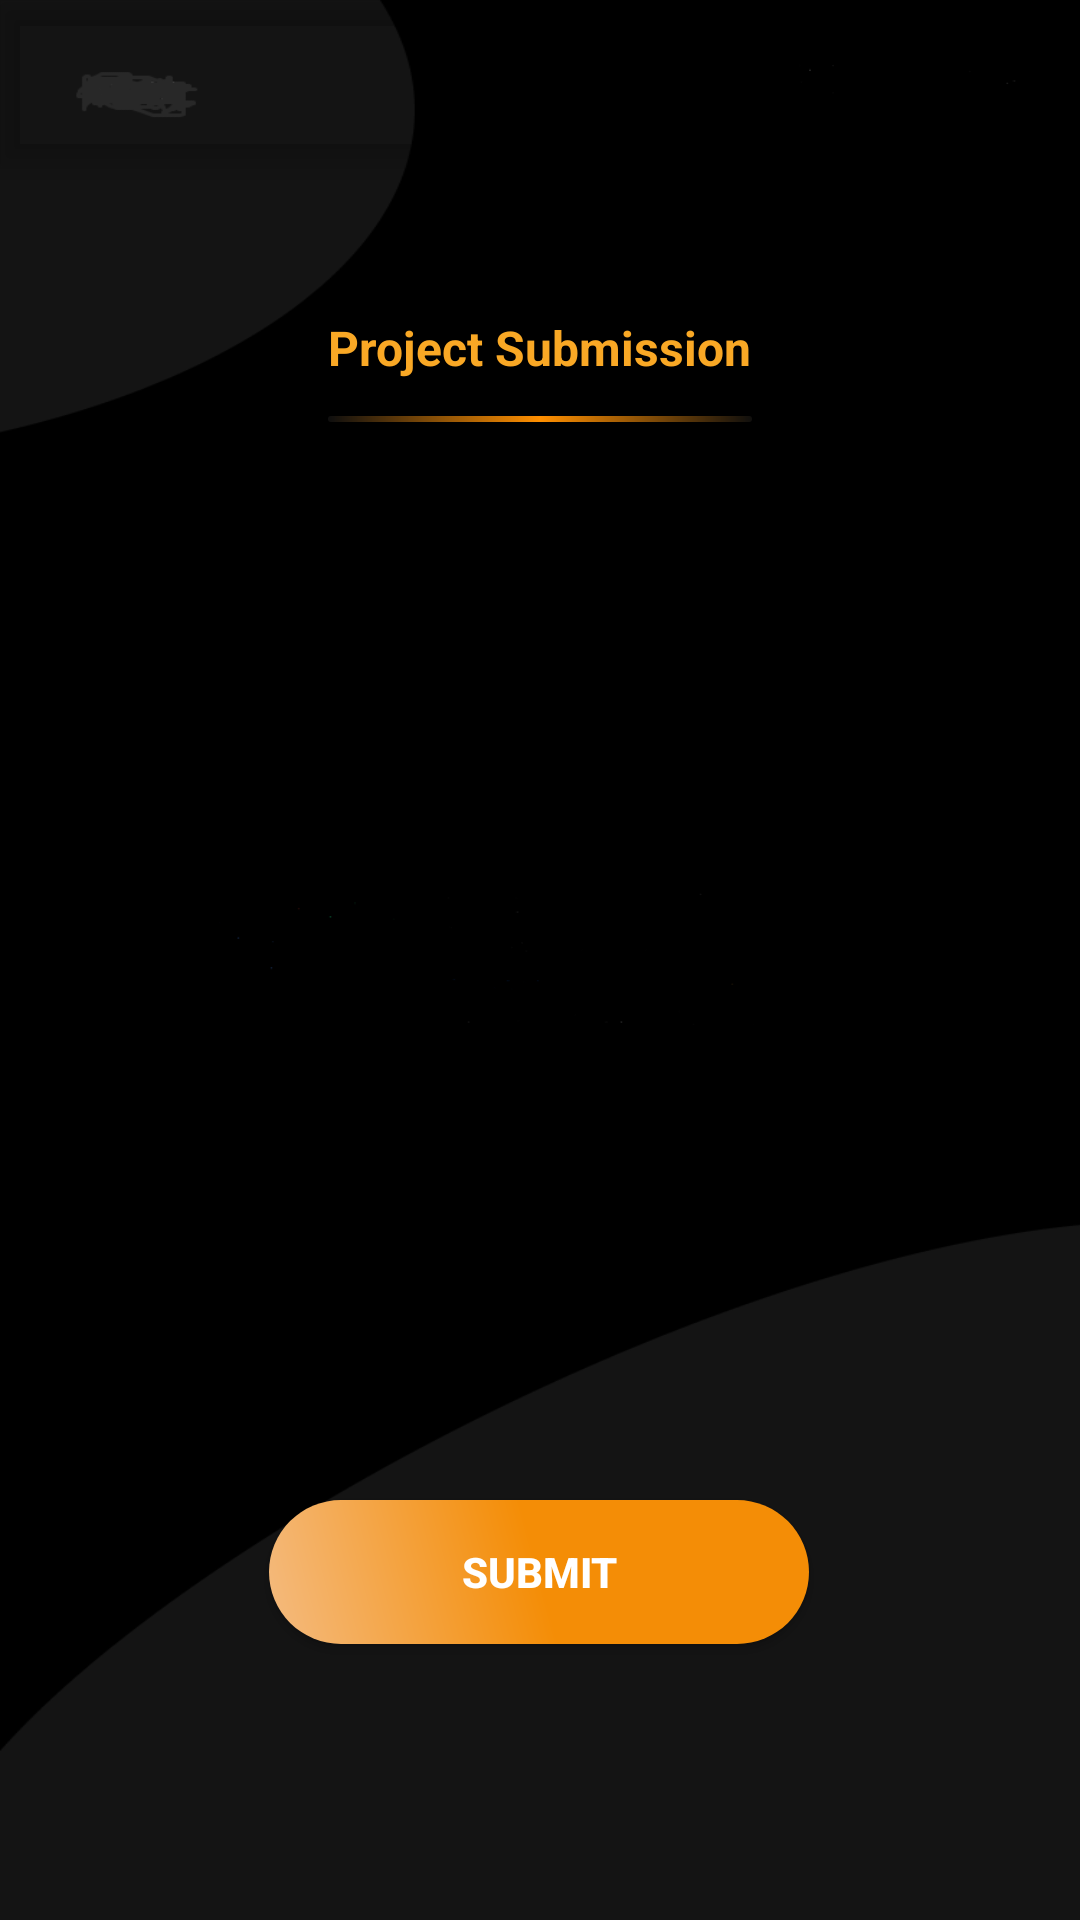

Produce the Android XML layout that renders to this screen, including the resource entries it uses.
<!-- AndroidManifest.xml: activity theme AppTheme.NoActionBar -->
<!-- res/layout/activity_leaders_post.xml -->
<?xml version="1.0" encoding="utf-8"?>
<FrameLayout xmlns:android="http://schemas.android.com/apk/res/android"
    xmlns:tools="http://schemas.android.com/tools"
    android:layout_width="match_parent"
    android:layout_height="match_parent"
    android:background="@drawable/launch"
    tools:context=".activities.LeadersPostActivity">

    <include
        layout="@layout/app_bar_post_screen"
        android:layout_width="match_parent"
        android:layout_height="match_parent" />

</FrameLayout>
<!-- res/layout/app_bar_post_screen.xml (included above) -->
<?xml version="1.0" encoding="utf-8"?>
<androidx.coordinatorlayout.widget.CoordinatorLayout
    xmlns:android="http://schemas.android.com/apk/res/android"
    xmlns:app="http://schemas.android.com/apk/res-auto"
    xmlns:tools="http://schemas.android.com/tools"
    android:layout_width="match_parent"
    android:layout_height="match_parent"
    tools:showIn="@layout/activity_leaders_post"
    tools:context=".activities.LeadersPostActivity">

    <com.google.android.material.appbar.AppBarLayout
        android:id="@+id/mainScreenAppBar"
        android:layout_width="match_parent"
        android:layout_height="wrap_content"
        android:background="@android:color/transparent"
        android:theme="@style/AppTheme.AppBarOverlay"
        android:fitsSystemWindows="true"
        app:elevation="5dp">

        <com.google.android.material.appbar.CollapsingToolbarLayout
            android:id="@+id/main.collapsing"
            android:layout_width="match_parent"
            android:layout_height="wrap_content"
            android:background="@android:color/transparent"
            app:layout_scrollFlags="scroll|exitUntilCollapsed"
            >

        <androidx.appcompat.widget.Toolbar
            android:id="@+id/toolbar"
            android:layout_width="match_parent"
            android:layout_height="wrap_content"
            android:background="@android:color/transparent"
            android:orientation="vertical"
            app:layout_collapseMode="parallax"
            app:layout_scrollFlags="scroll|enterAlways"
            app:popupTheme="@style/AppTheme.PopupOverlay"
            >

        </androidx.appcompat.widget.Toolbar>
        </com.google.android.material.appbar.CollapsingToolbarLayout>>
</com.google.android.material.appbar.AppBarLayout>

    <include
        layout="@layout/content_post_screen"
        android:layout_width="match_parent"
        android:layout_height="match_parent"
        android:layout_marginTop="110dp" />

    <RelativeLayout
        android:id="@+id/main_relative"
        android:layout_width="match_parent"
        android:layout_height="wrap_content"
        app:layout_anchor="@+id/mainScreenAppBar"
        app:layout_anchorGravity="center">

        <LinearLayout
            android:layout_width="wrap_content"
            android:layout_height="wrap_content"
            android:layout_centerInParent="true"
            android:layout_marginTop="10dp"
            android:gravity="center"
            android:orientation="vertical">

            <ImageView
                android:id="@+id/profile"
                android:layout_width="wrap_content"
                android:layout_height="100dp"
                android:layout_marginStart="4dp"
                android:layout_weight="1"
                android:background="@android:color/transparent"
                android:contentDescription="@string/learners_image"
                app:layout_constraintBottom_toBottomOf="parent"
                app:layout_constraintStart_toStartOf="parent"
                app:layout_constraintTop_toTopOf="parent"
                app:layout_constraintVertical_bias="0.0"
                app:srcCompat="@drawable/gad" />

            <TextView
                android:id="@+id/toolbar_title"
                android:layout_width="wrap_content"
                android:layout_height="wrap_content"
                android:layout_gravity="center"
                android:layout_weight="1"
                android:ellipsize="end"
                android:textSize="16sp"
                android:gravity="start"
                android:maxLines="1"
                android:text="@string/project_submission"
                android:textColor="@color/playingCardColor"
                android:textStyle="bold" />
            <View
                android:layout_width="match_parent"
                android:background="@drawable/gradient"
                android:layout_height="2dp"
                android:layout_marginTop="12dp"/>

        </LinearLayout>
    </RelativeLayout>
</androidx.coordinatorlayout.widget.CoordinatorLayout>
<!-- res/layout/content_post_screen.xml (included above) -->
<?xml version="1.0" encoding="utf-8"?>
<androidx.constraintlayout.widget.ConstraintLayout
    xmlns:android="http://schemas.android.com/apk/res/android"
    xmlns:app="http://schemas.android.com/apk/res-auto"
    xmlns:tools="http://schemas.android.com/tools"
    android:layout_width="match_parent"
    android:layout_height="match_parent"
    android:layout_marginTop="80dp"
    tools:showIn="@layout/app_bar_post_screen">


    <EditText
        android:id="@+id/editTextFist"
        android:layout_width="0dp"
        android:layout_height="50dp"
        android:layout_marginStart="12dp"
        android:layout_marginEnd="12dp"
        android:background="@drawable/editback"
        android:ems="10"
        android:gravity="center"
        android:inputType="textPersonName"
        android:hint="@string/first_name"
        app:layout_constraintBottom_toTopOf="@+id/editTextEmailAddress"
        app:layout_constraintEnd_toStartOf="@+id/editTextLast"
        app:layout_constraintStart_toStartOf="parent"
        app:layout_constraintTop_toTopOf="parent"
        app:layout_constraintVertical_bias="0.738" />

    <EditText
        android:id="@+id/editTextLast"
        android:layout_width="0dp"
        android:layout_height="50dp"
        android:layout_marginStart="12dp"
        android:layout_marginEnd="12dp"
        android:background="@drawable/editback"
        android:ems="10"
        android:gravity="center"
        android:inputType="textPersonName"
        android:hint="@string/last_name"
        app:layout_constraintBottom_toTopOf="@+id/editTextEmailAddress"
        app:layout_constraintEnd_toEndOf="parent"
        app:layout_constraintStart_toEndOf="@+id/editTextFist"
        app:layout_constraintTop_toTopOf="parent"
        app:layout_constraintVertical_bias="0.738" />

    <EditText
        android:id="@+id/editTextEmailAddress"
        android:layout_width="0dp"
        android:layout_height="50dp"
        android:layout_marginStart="12dp"
        android:layout_marginEnd="12dp"
        android:layout_marginBottom="48dp"
        android:background="@drawable/editback"
        android:ems="10"
        android:gravity="center"
        android:hint="@string/email_address"
        android:inputType="textEmailAddress"
        app:layout_constraintBottom_toTopOf="@+id/editTextProject"
        app:layout_constraintEnd_toEndOf="parent"
        app:layout_constraintHorizontal_bias="0.0"
        app:layout_constraintStart_toStartOf="parent" />

    <EditText
        android:id="@+id/editTextProject"
        android:layout_width="0dp"
        android:layout_height="50dp"
        android:layout_marginStart="12dp"
        android:layout_marginEnd="12dp"
        android:layout_marginBottom="68dp"
        android:background="@drawable/editback"
        android:ems="10"
        android:gravity="center"
        android:inputType="textPersonName"
        android:hint="@string/project_on_github_link"
        app:layout_constraintBottom_toTopOf="@+id/submitButton"
        app:layout_constraintEnd_toEndOf="parent"
        app:layout_constraintHorizontal_bias="1.0"
        app:layout_constraintStart_toStartOf="parent" />

    <Button
        android:id="@+id/submitButton"
        android:layout_width="180dp"
        android:layout_height="wrap_content"
        android:layout_marginStart="50dp"
        android:layout_marginEnd="50dp"
        android:layout_marginBottom="92dp"
        android:layout_weight="1"
        android:background="@drawable/postsubmit"
        android:gravity="center"
        android:text="@string/book"
        android:textColor="@android:color/primary_text_dark"
        android:textStyle="bold"
        app:layout_constraintBottom_toBottomOf="parent"
        app:layout_constraintEnd_toEndOf="parent"
        app:layout_constraintHorizontal_bias="0.496"
        app:layout_constraintStart_toStartOf="parent" />

</androidx.constraintlayout.widget.ConstraintLayout>
<!-- resources referenced by this layout -->
<resources>
  <color name="playingCardColor">#F9A825</color>
  <!-- drawable gradient (drawable) -->
  <?xml version="1.0" encoding="utf-8"?>
  <shape xmlns:android="http://schemas.android.com/apk/res/android"
      android:shape="rectangle">
  
  
      <corners
          android:bottomRightRadius="30dp"
          android:topLeftRadius="30dp"
          android:bottomLeftRadius="30dp"
          android:topRightRadius="30dp"
          android:radius="30dp" />
  
      <gradient
          android:angle="45"
          android:endColor="#100F0D"
          android:centerColor="#FF8F00"
          android:gradientRadius="2dp"
          android:startColor="#0E0E0E"
          android:type="linear" />
  
      
      
  
      <size
          android:width="150dp"
          android:height="20dp" />
  
  
      
      
  
  </shape>
  <!-- drawable launch: png bitmap (drawable, 14626 bytes) -->
  <!-- drawable postsubmit (drawable) -->
  <?xml version="1.0" encoding="utf-8"?>
  <shape xmlns:android="http://schemas.android.com/apk/res/android"
      android:shape="rectangle">
  
  
      <corners
          android:bottomRightRadius="30dp"
          android:topLeftRadius="30dp"
          android:bottomLeftRadius="30dp"
          android:topRightRadius="30dp"
          android:radius="30dp" />
  
      <gradient
          android:angle="45"
          android:endColor="#F48D06"
          android:centerColor="#F48D06"
          android:gradientRadius="2dp"
          android:startColor="#F4BB80"
          android:type="linear" />
  
      
      
  
      <size
          android:width="150dp"
          android:height="20dp" />
  
  
      
      
  
  </shape>
  <string name="book">Submit</string>
  <string name="email_address">Email Address</string>
  <string name="first_name">First Name</string>
  <string name="last_name">Last Name</string>
  <string name="learners_image">learners image</string>
  <string name="project_on_github_link">Project on Github (Link)</string>
  <string name="project_submission">Project Submission</string>
  <style name="AppTheme.AppBarOverlay" parent="ThemeOverlay.AppCompat.Dark.ActionBar" />
  <style name="AppTheme.PopupOverlay" parent="ThemeOverlay.AppCompat.Light">
          <item name="android:textSize">16sp</item>
      </style>
  <style name="AppTheme.NoActionBar">
          <item name="windowActionBar">false</item>
          <item name="windowNoTitle">true</item>
      </style>
</resources>
